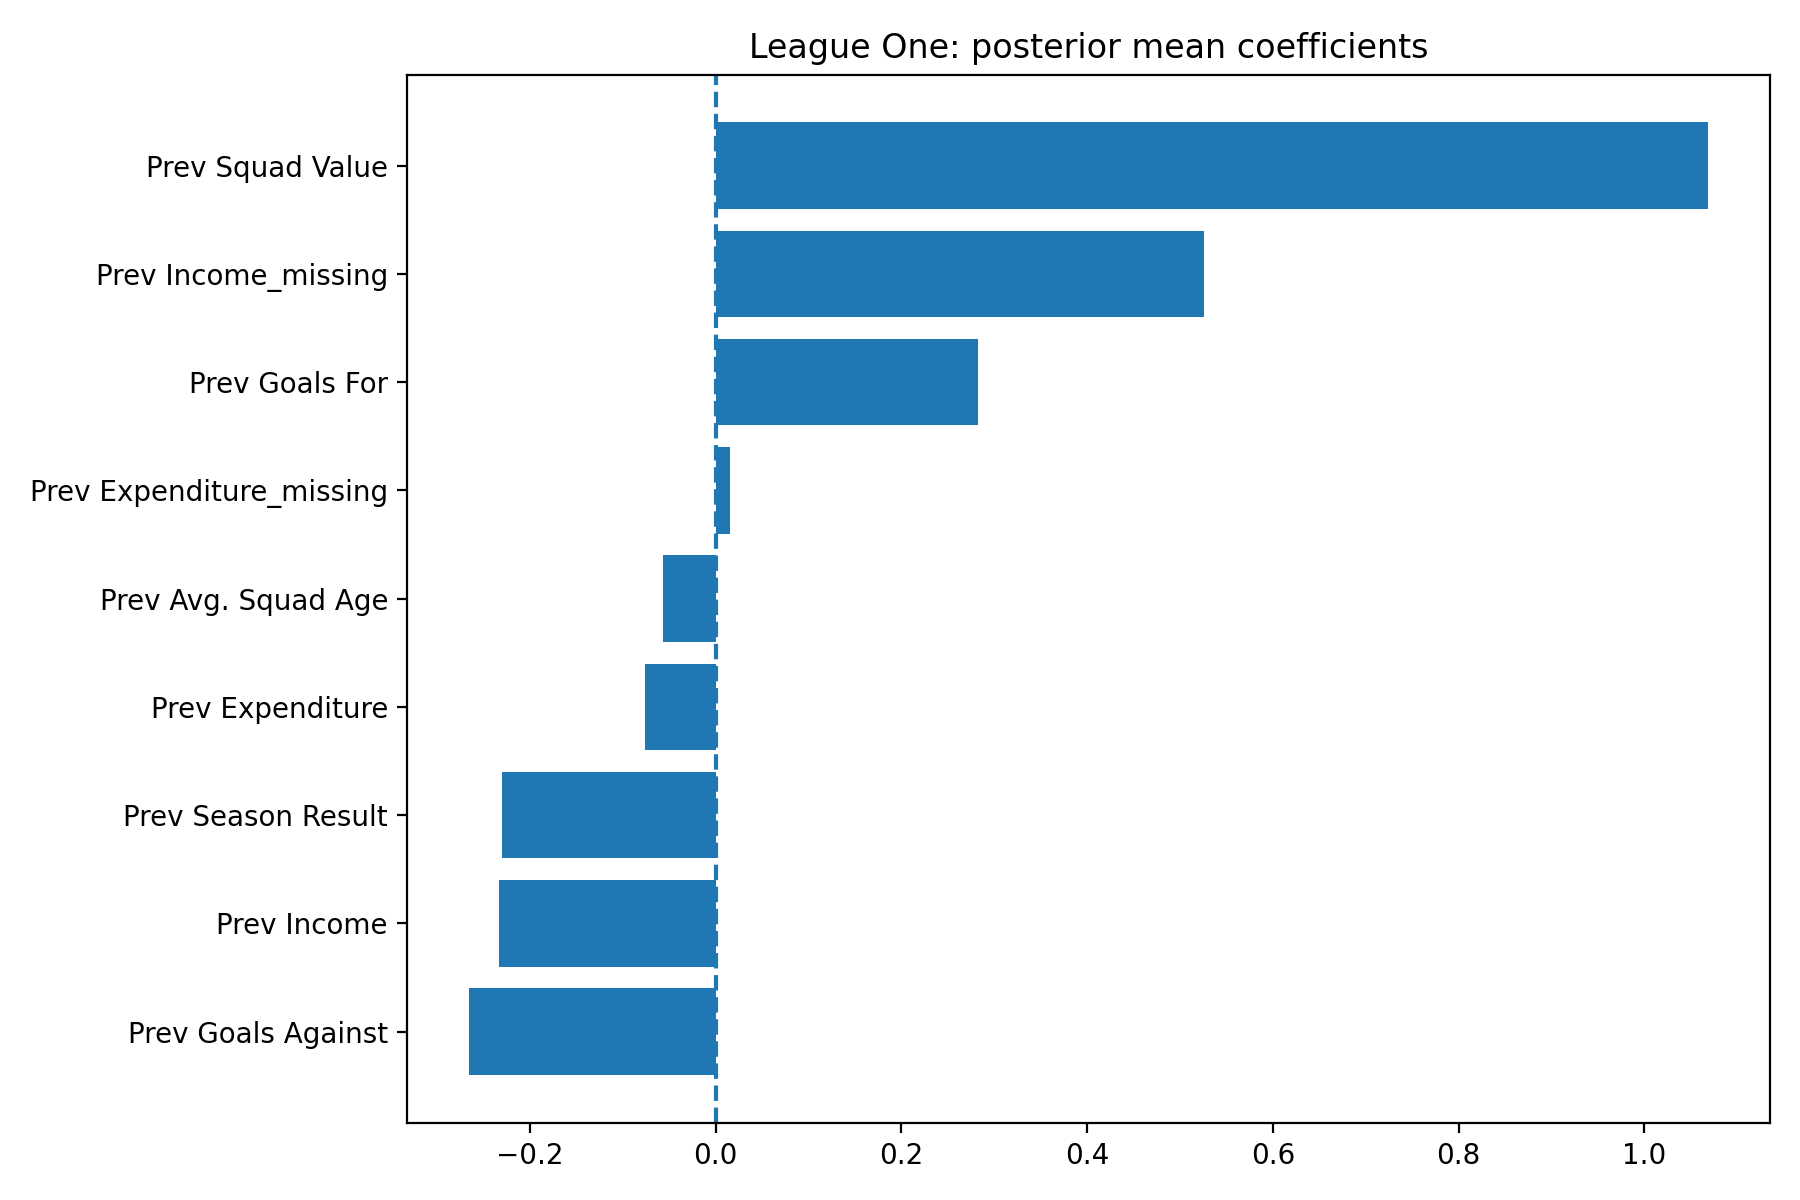

Source data for this figure (header and first rows):
League, Feature, MeanCoefficient
League One, Prev Goals Against, -0.2651
League One, Prev Income, -0.2329
League One, Prev Season Result, -0.23
League One, Prev Expenditure, -0.07577
League One, Prev Avg. Squad Age, -0.05663
League One, Prev Expenditure_missing, 0.01553
League One, Prev Goals For, 0.283
League One, Prev Income_missing, 0.5262
League One, Prev Squad Value, 1.069
